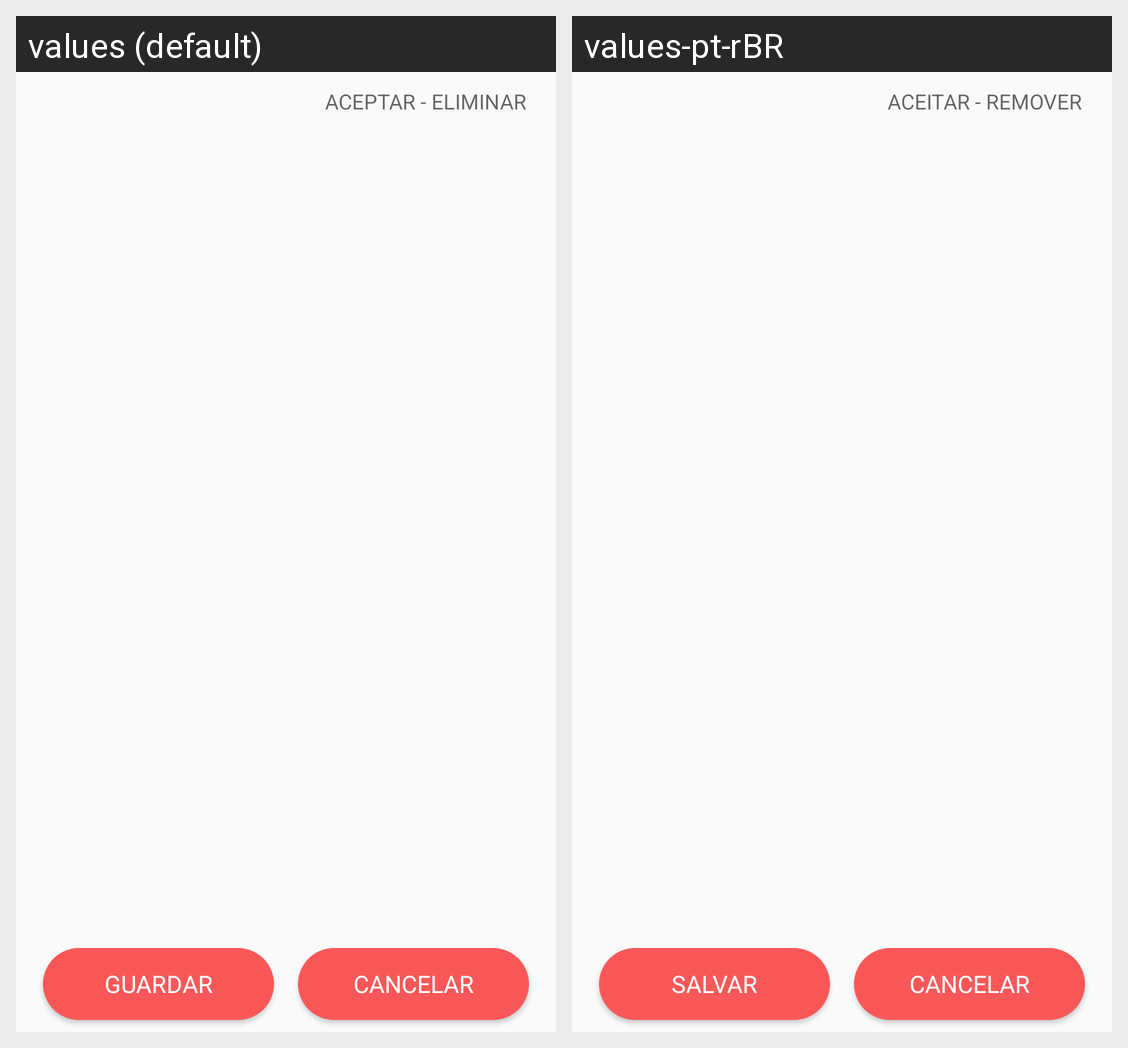

Translations of the strings shown on this Android screen, per locale in the grid:
Android screen res/layout/activity_admin_habilitar_usuarios.xml rendered under 2 locales, left to right: values (default), values-pt-rBR. Device: Nexus 5 (rendered at 1080×1920; each locale shown at half size, 540×960, under a caption strip naming it); theme AppTheme.
Strings drawn on this screen, with the default value and each locale's value (text and hints the layout hard-codes, and strings that could not be matched under every locale, appear in the picture but are not listed):

aceptar_eliminar
  values: ACEPTAR - ELIMINAR
  values-pt-rBR: ACEITAR - REMOVER

guardar
  values: Guardar
  values-pt-rBR: Salvar

cancelar
  values: Cancelar
  values-pt-rBR: Cancelar
